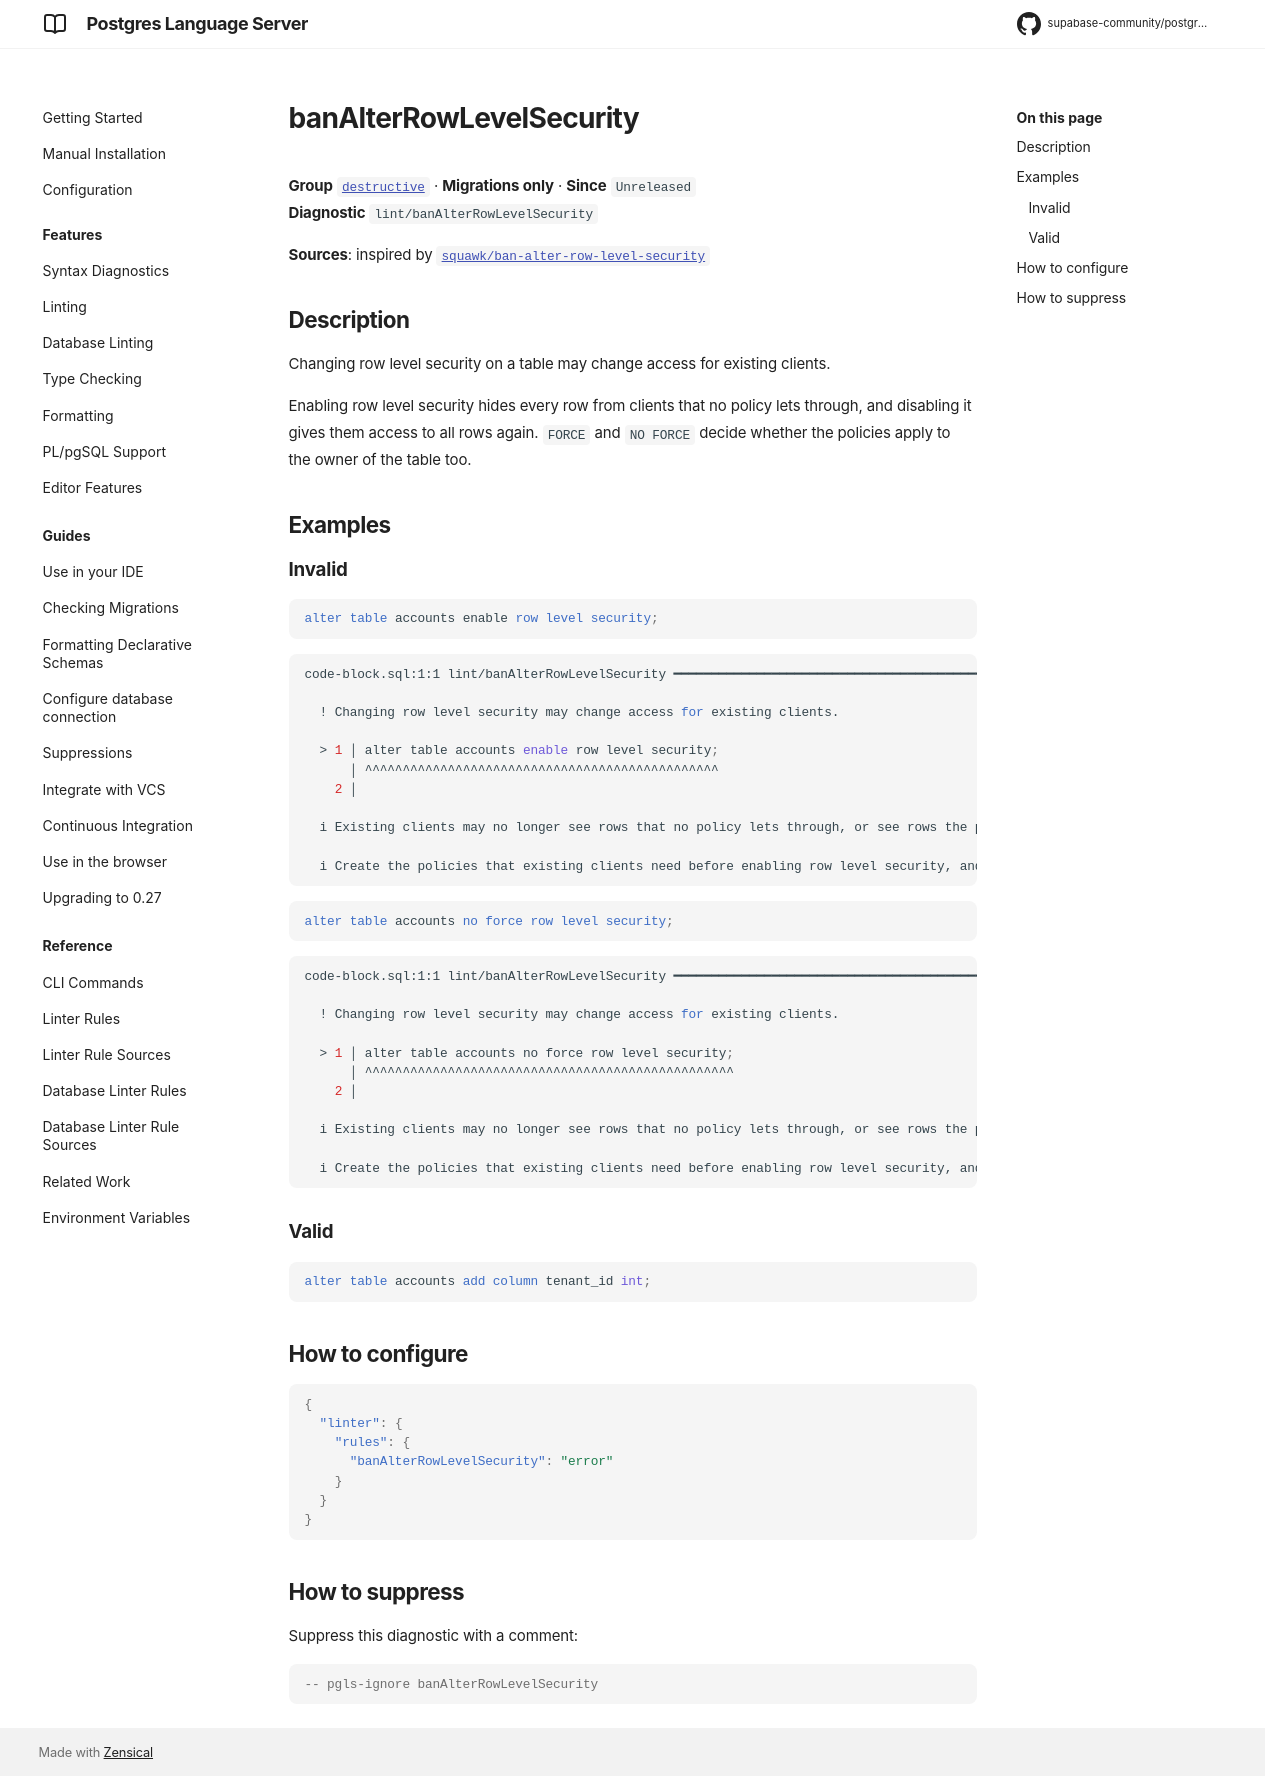

repository: supabase-community/postgres-language-server · page: main/reference/rules/ban-alter-row-level-security/index.html · generator: mkdocs

# banAlterRowLevelSecurity

**Group** [`destructive`](../rules.md#destructive) · **Migrations only** · **Since** `Unreleased`  
**Diagnostic** `lint/banAlterRowLevelSecurity`

**Sources**: inspired by [`squawk/ban-alter-row-level-security`](https://squawkhq.com/docs/ban-alter-row-level-security)

## Description
Changing row level security on a table may change access for existing clients.

Enabling row level security hides every row from clients that no policy lets through,
and disabling it gives them access to all rows again. `FORCE` and `NO FORCE` decide
whether the policies apply to the owner of the table too.

## Examples

### Invalid

```sql
alter table accounts enable row level security;
```

```sh
code-block.sql:1:1 lint/banAlterRowLevelSecurity ━━━━━━━━━━━━━━━━━━━━━━━━━━━━━━━━━━━━━━━━━━━━━━━━━━━

  ! Changing row level security may change access for existing clients.
  
  > 1 │ alter table accounts enable row level security;
      │ ^^^^^^^^^^^^^^^^^^^^^^^^^^^^^^^^^^^^^^^^^^^^^^^
    2 │ 
  
  i Existing clients may no longer see rows that no policy lets through, or see rows the policies hid.
  
  i Create the policies that existing clients need before enabling row level security, and check who relies on it before disabling it.
  

```

```sql
alter table accounts no force row level security;
```

```sh
code-block.sql:1:1 lint/banAlterRowLevelSecurity ━━━━━━━━━━━━━━━━━━━━━━━━━━━━━━━━━━━━━━━━━━━━━━━━━━━

  ! Changing row level security may change access for existing clients.
  
  > 1 │ alter table accounts no force row level security;
      │ ^^^^^^^^^^^^^^^^^^^^^^^^^^^^^^^^^^^^^^^^^^^^^^^^^
    2 │ 
  
  i Existing clients may no longer see rows that no policy lets through, or see rows the policies hid.
  
  i Create the policies that existing clients need before enabling row level security, and check who relies on it before disabling it.
  

```

### Valid

```sql
alter table accounts add column tenant_id int;
```

## How to configure
```json

{
  "linter": {
    "rules": {
      "banAlterRowLevelSecurity": "error"
    }
  }
}

```
## How to suppress

Suppress this diagnostic with a comment:

```sql
-- pgls-ignore banAlterRowLevelSecurity
```
